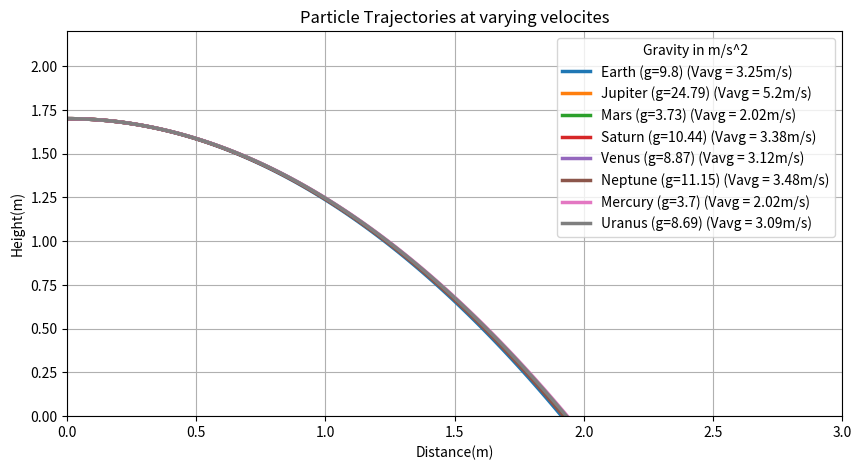

Here is the Python script that generated this plot:
import matplotlib.pyplot as plt
import math
import numpy as np

#Rounding for distance variation 
def round1(n, decimals=0):
        multiplier = 10 ** decimals
        return math.ceil(n * multiplier) / multiplier

#Planets and gravity
planetsG ={
    "Earth": 9.8,
    "Jupiter": 24.79,
    "Mars": 3.73,
    "Saturn": 10.44,
    "Venus": 8.87,
    "Neptune": 11.15,
    "Mercury": 3.7,
    "Uranus" :8.69
}
#Static values
Height = 1.7
angle = 0
theta = np.radians(angle)

#Plotting
plt.figure(figsize=(10, 5))

for key, value in planetsG.items():
        #Logic for graphing and velocity
        Vtalk = round1(1.5 * math.sqrt(value / 9.8), 2)
        Vsneeze = 5 * round1(math.sqrt(value / 9.8), 2)
        
        Vavg = round1((Vtalk + Vsneeze)/ 2, 2)
       
        Time = round1(math.sqrt(3.4/value), 2)
        
       

        vx = Vavg * np.cos(theta)
        vy = Vavg * np.sin(theta)

        time_of_flight = math.sqrt((2 * Height) / value )
        T = np.linspace(0, Time, 100)
        x = vx * T
        y = Height + (vy * T) - (0.5 * value * T**2)
     
        plt.plot(x,y,lw=2.5, label=f"{key} (g={value}) (Vavg = {Vavg}m/s)")

#Graph customization
plt.title(f"Particle Trajectories at varying velocites")
plt.xlabel("Distance(m)")
plt.ylabel("Height(m)")
plt.legend(title ="Gravity in m/s^2", loc='upper right')
plt.grid(True)
plt.xlim(0,3)
plt.ylim(0, Height + 0.5)
plt.show()
